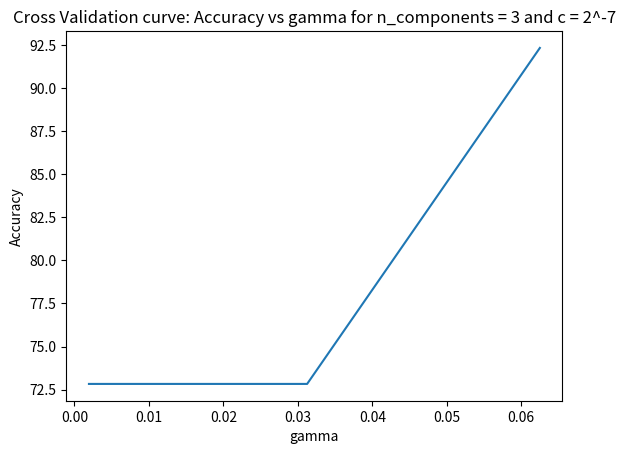

This chart was generated by the following Python code:
import matplotlib.pyplot as plt

#PCA: n_components = 3; c = 2^-7
gamma = [0.001953125, 0.00390625, 0.0078125, 0.015625, 0.03125, 0.0625]
acc = [72.834645669291342, 72.834645669291342, 72.834645669291342, 72.834645669291342, 72.834645669291342, 92.322834645669294]

plt.title('Cross Validation curve: Accuracy vs gamma for n_components = 3 and c = 2^-7')
plt.plot(gamma, acc)
plt.ylabel('Accuracy')
plt.xlabel('gamma')
plt.show()